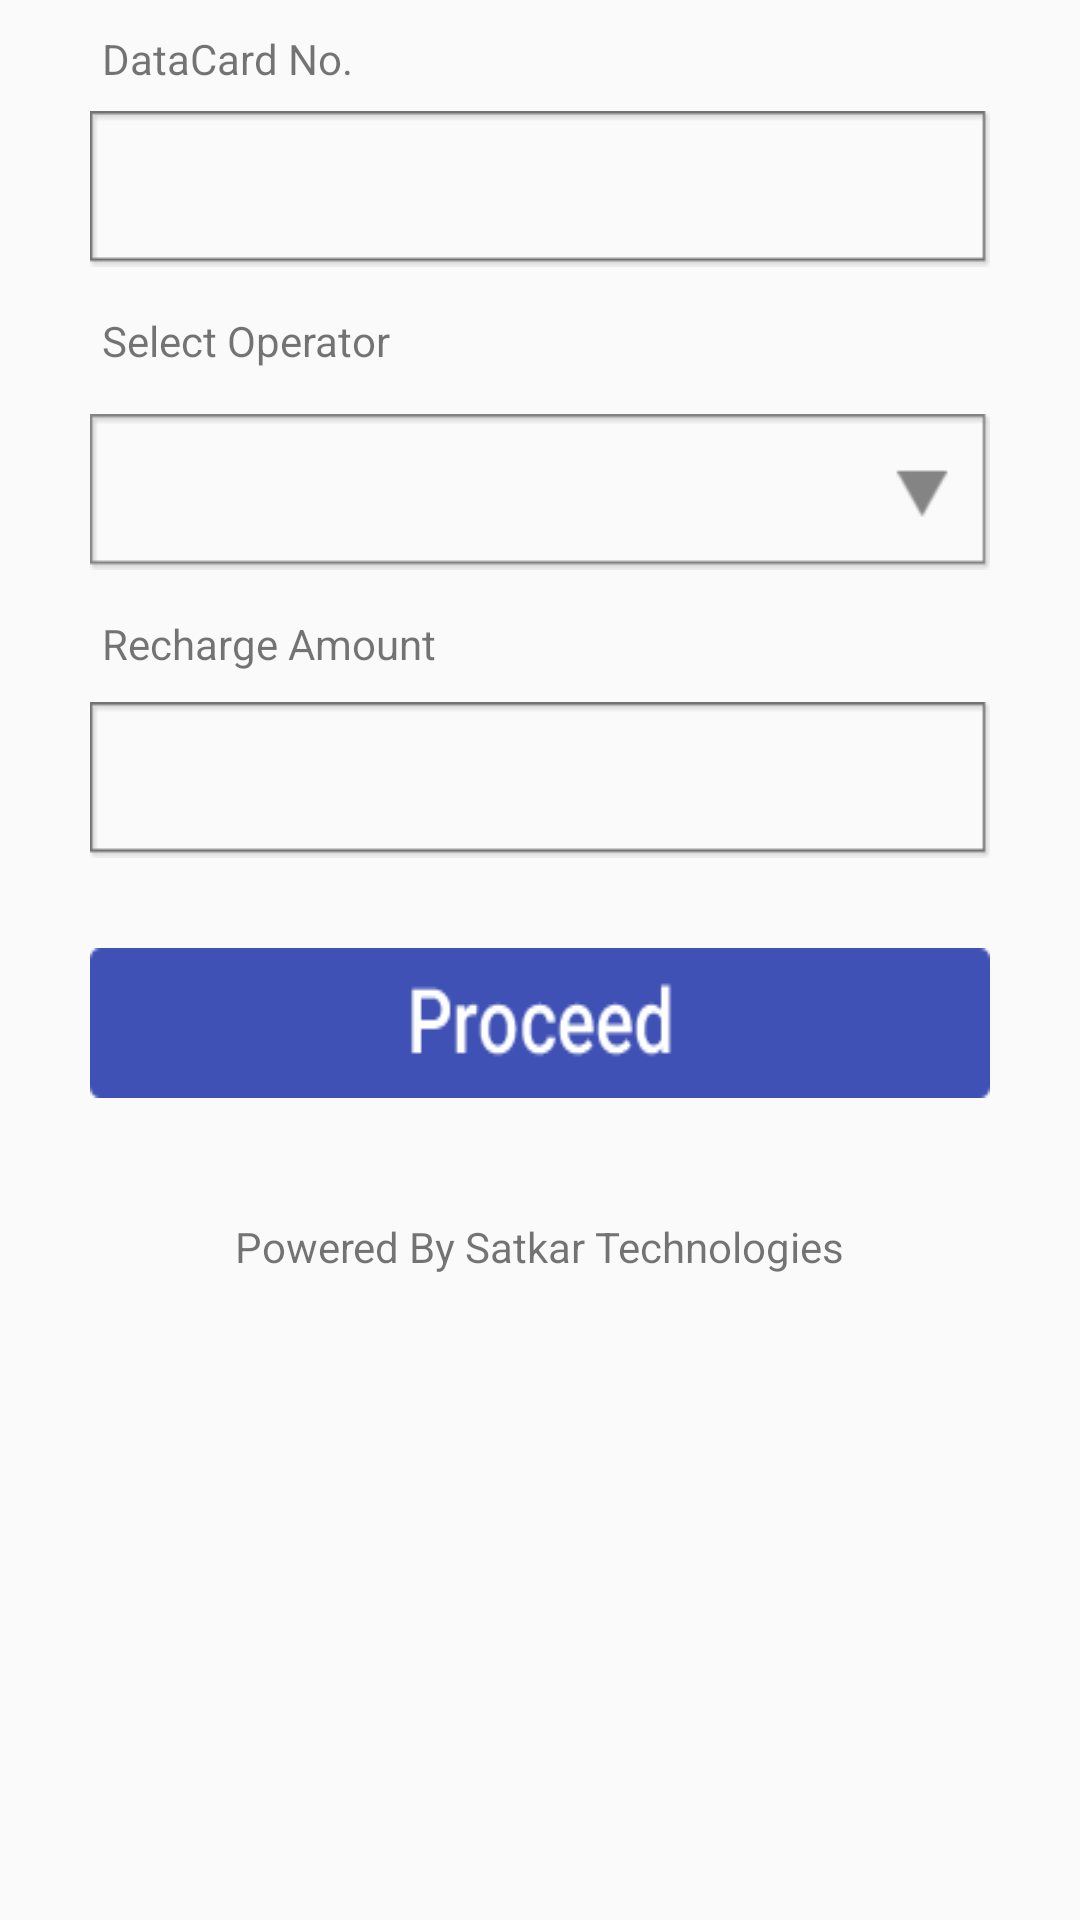

Reconstruct the res/layout file that produces this screen, plus the resources it refers to.
<!-- AndroidManifest.xml: application theme AppTheme -->
<!-- res/layout/fragment_datacard.xml -->
<?xml version="1.0" encoding="utf-8"?>
<LinearLayout
    xmlns:android="http://schemas.android.com/apk/res/android"
    android:layout_width="match_parent"
    android:layout_height="match_parent"
    android:overScrollMode="always"
    android:orientation="vertical"
    android:padding="10dp">
    <LinearLayout
        android:layout_width="match_parent"
        android:layout_height="wrap_content"
        android:layout_marginBottom="30dp"
        android:layout_gravity="center"
        android:orientation="vertical"
        android:paddingLeft="20dp"
        android:paddingRight="20dp" >

        <TextView
            android:layout_width="match_parent"
            android:layout_height="wrap_content"
            android:text="DataCard No."
            android:layout_marginLeft="4dp"/>

        <EditText
            android:layout_width="match_parent"
            android:layout_height="wrap_content"
            android:layout_marginTop="8dp"
            android:inputType="numberSigned"
            android:ems="15"
            android:id="@+id/prepaid"
            android:paddingLeft="7dp"
            android:background="@drawable/name"
            android:maxLength="12" />

        <TextView
            android:layout_width="wrap_content"
            android:layout_height="wrap_content"
            android:layout_marginTop="15dp"
            android:text="Select Operator"
            android:layout_marginLeft="4dp"
            />

        <Spinner
            android:id="@+id/datacardOperator"
            android:layout_width="match_parent"
            android:layout_height="wrap_content"
            android:background="@drawable/dropdown"
            android:layout_marginTop="15dp"/>
        <TextView
            android:layout_width="wrap_content"
            android:layout_height="wrap_content"
            android:text="Recharge Amount"
            android:layout_marginTop="15dp"
            android:layout_marginLeft="4dp"/>
        />
        <EditText
            android:layout_width="match_parent"
            android:layout_height="wrap_content"
            android:inputType="numberSigned"
            android:id="@+id/amount"
            android:background="@drawable/name"
            android:paddingLeft="7dp"
            android:ems="15"
            android:layout_marginTop="10dp"
            android:maxLength="5"/>
        <Button
            android:layout_width="wrap_content"
            android:layout_height="wrap_content"
            android:layout_gravity="center"
            android:layout_marginTop="30dp"
            android:background="@drawable/proced"
            android:id="@+id/Process"
            />
        <TextView
            android:layout_width="wrap_content"
            android:layout_height="wrap_content"
            android:layout_marginTop="40dp"
            android:text="Powered By Satkar Technologies"
            android:layout_gravity="center"/>
    </LinearLayout>
</LinearLayout>
<!-- resources referenced by this layout -->
<resources>
  <!-- drawable dropdown: png bitmap (drawable, 709 bytes) -->
  <!-- drawable name: png bitmap (drawable, 393 bytes) -->
  <!-- drawable proced: png bitmap (drawable, 1805 bytes) -->
  <style name="AppTheme" parent="Theme.AppCompat.Light.DarkActionBar">
          
          <item name="colorPrimary">@color/colorPrimary</item>
          <item name="colorPrimaryDark">@color/colorPrimaryDark</item>
          <item name="colorAccent">@color/colorAccent</item>
      </style>
  <!-- not gathered from this repository: default colours our renderer supplied (Android Studio template values) -->
  <color name="colorPrimary">#FF6200EE</color>
  <color name="colorPrimaryDark">#FF3700B3</color>
  <color name="colorAccent">#FF03DAC5</color>
</resources>
